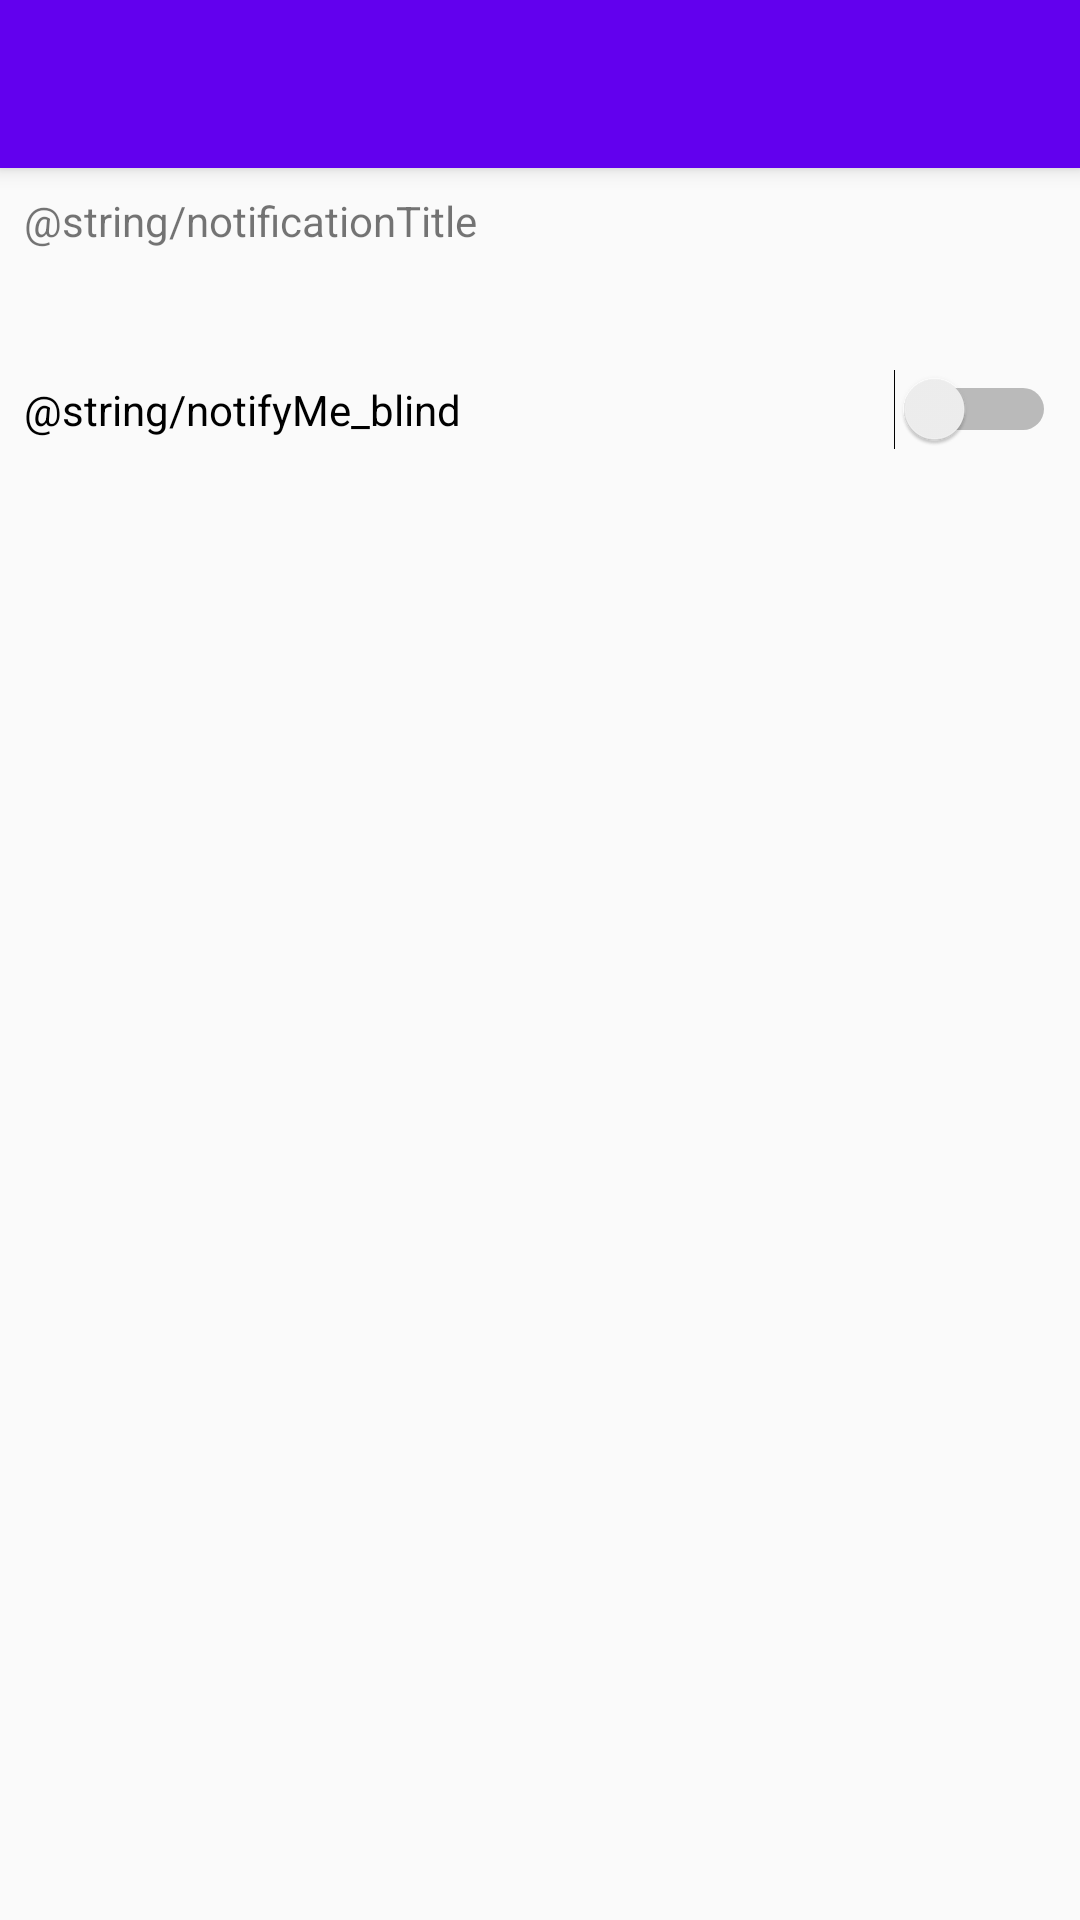

Android layout source for this screen:
<!-- AndroidManifest.xml: application theme AppTheme -->
<!-- res/layout/activity_blind_settings.xml -->
<?xml version="1.0" encoding="utf-8"?>
<android.support.design.widget.CoordinatorLayout xmlns:android="http://schemas.android.com/apk/res/android"
    xmlns:app="http://schemas.android.com/apk/res-auto"
    xmlns:tools="http://schemas.android.com/tools"
    android:layout_width="match_parent"
    android:layout_height="match_parent"
    android:fitsSystemWindows="true"
    tools:context="com.grupo1.hci.smarthome.Activities.LampSettingsActivity">

    <android.support.design.widget.AppBarLayout
        android:layout_width="match_parent"
        android:layout_height="wrap_content"
        android:theme="@style/AppTheme.AppBarOverlay">

        <android.support.v7.widget.Toolbar
            android:id="@+id/toolbar"
            android:layout_width="match_parent"
            android:layout_height="?attr/actionBarSize"
            android:background="?attr/colorPrimary"
            app:popupTheme="@style/AppTheme.PopupOverlay"  />

    </android.support.design.widget.AppBarLayout>
    <android.support.constraint.ConstraintLayout xmlns:android="http://schemas.android.com/apk/res/android"
        android:layout_width="match_parent"
        android:layout_height="match_parent"
        app:layout_behavior="@string/appbar_scrolling_view_behavior">
    <TextView
        android:id="@+id/textView3"
        android:layout_width="wrap_content"
        android:layout_height="wrap_content"
        android:layout_marginStart="8dp"
        android:layout_marginTop="8dp"
        android:text="@string/notificationTitle"
        app:layout_constraintStart_toStartOf="parent"
        app:layout_constraintTop_toTopOf="parent" />

        <Switch
            android:id="@+id/switch1"
            android:layout_width="match_parent"
            android:layout_height="wrap_content"
            android:layout_marginEnd="8dp"
            android:layout_marginStart="8dp"
            android:layout_marginTop="40dp"
            android:text="@string/notifyMe_blind"
            app:layout_constraintEnd_toEndOf="parent"
            app:layout_constraintStart_toStartOf="parent"
            app:layout_constraintTop_toBottomOf="@+id/textView3" />

    </android.support.constraint.ConstraintLayout>
    </android.support.design.widget.CoordinatorLayout>
<!-- resources referenced by this layout -->
<resources>
  <string name="notificationTitle">Notificarme cuando:</string>
  <string name="notifyMe_blind">La corta se abre o se cierra</string>
  <style name="AppTheme.AppBarOverlay" parent="ThemeOverlay.AppCompat.Dark.ActionBar" />
  <style name="AppTheme.PopupOverlay" parent="ThemeOverlay.AppCompat.Light" />
  <style name="AppTheme" parent="Theme.AppCompat.Light.DarkActionBar">
          
          <item name="colorPrimary">@color/colorPrimary</item>
          <item name="colorPrimaryDark">@color/colorPrimaryDark</item>
          <item name="colorAccent">@color/colorAccent</item>
          <item name="windowActionModeOverlay">true</item>
      </style>
  <!-- not gathered from this repository: default colours our renderer supplied (Android Studio template values) -->
  <color name="colorPrimary">#FF6200EE</color>
  <color name="colorPrimaryDark">#FF3700B3</color>
  <color name="colorAccent">#FF03DAC5</color>
</resources>
